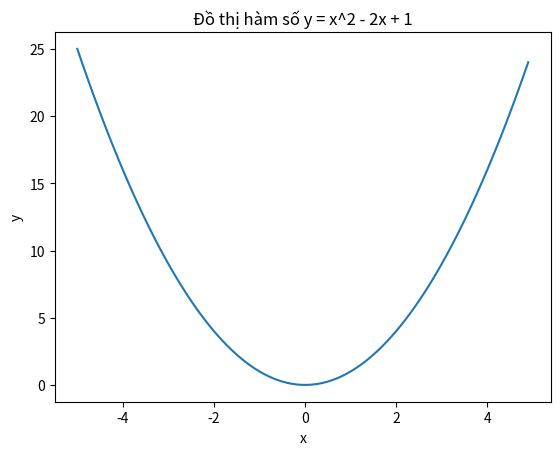

Python code for this plot:
import matplotlib.pyplot as plt
import numpy as np

# Tạo một mảng các giá trị x trong khoảng từ -5 đến 5 với bước nhảy là 0.1
x = np.arange(-5, 5, 0.1)

# Tính các giá trị y tương ứng với mỗi giá trị x
y = x**2

# Vẽ đồ thị
plt.plot(x, y)

# Đặt nhãn cho trục x và trục y
plt.xlabel('x')
plt.ylabel('y')

# Đặt tiêu đề cho đồ thị
plt.title('Đồ thị hàm số y = x^2 - 2x + 1')

# Hiển thị đồ thị
plt.show()